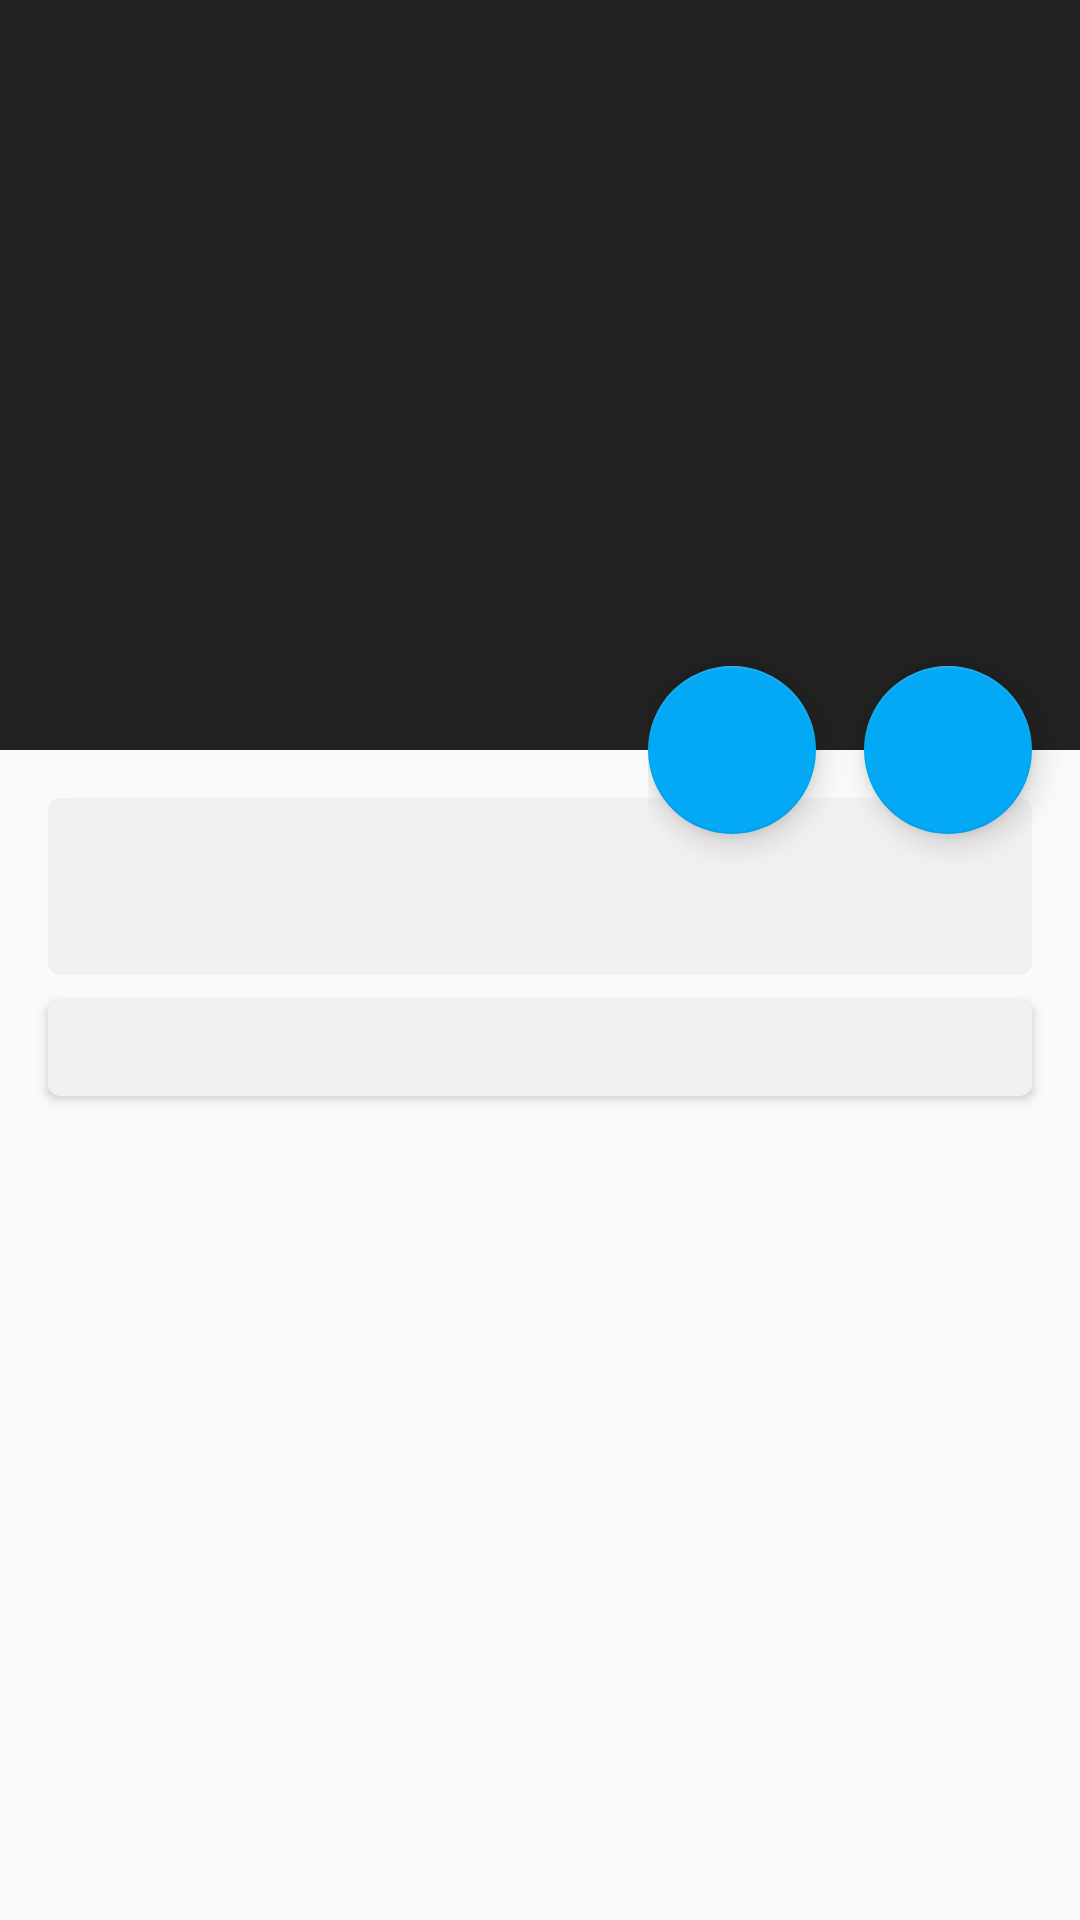

Android layout source for this screen:
<!-- AndroidManifest.xml: application theme AppTheme -->
<!-- res/layout/fragment_article_detail.xml -->
<android.support.design.widget.CoordinatorLayout xmlns:android="http://schemas.android.com/apk/res/android"
    xmlns:app="http://schemas.android.com/apk/res-auto"
    xmlns:card_view="http://schemas.android.com/tools"
    android:layout_width="match_parent"
    android:layout_height="match_parent">

    <android.support.design.widget.AppBarLayout
        android:id="@+id/appbar"
        android:layout_width="match_parent"
        android:layout_height="@dimen/headerSize"
        android:fitsSystemWindows="true"
        android:theme="@style/ThemeOverlay.AppCompat.Dark.ActionBar">

        <android.support.design.widget.CollapsingToolbarLayout
            android:id="@+id/collapsing_toolbar"
            android:layout_width="match_parent"
            android:layout_height="match_parent"
            android:fitsSystemWindows="true"
            app:contentScrim="@color/colorPrimary"
            app:expandedTitleMarginBottom="@dimen/expandedTitleMarginBottom"
            app:expandedTitleMarginEnd="@dimen/expandedTitleMarginEnd"
            app:expandedTitleMarginStart="@dimen/expandedTitleMarginStart"
            app:expandedTitleTextAppearance="@style/TextAppearance.MyApp.Title.Expanded"
            app:layout_scrollFlags="scroll|exitUntilCollapsed">

            <ImageView
                android:id="@+id/header"
                android:layout_width="match_parent"
                android:layout_height="match_parent"
                android:contentDescription="@string/headerDesc"
                android:fitsSystemWindows="true"
                android:scaleType="centerCrop"
                app:layout_collapseMode="parallax" />

            <android.support.v7.widget.Toolbar
                android:id="@+id/detail_toolbar"
                android:layout_width="match_parent"
                android:layout_height="?attr/actionBarSize"
                app:layout_collapseMode="pin"
                app:popupTheme="@style/ThemeOverlay.AppCompat.Light">

                <TextView
                    android:id="@+id/text_detail_toolbar"
                    android:layout_width="wrap_content"
                    android:layout_height="wrap_content"
                    android:ellipsize="marquee"
                    android:focusable="true"
                    android:focusableInTouchMode="true"
                    android:marqueeRepeatLimit="marquee_forever"
                    android:scrollHorizontally="true"
                    android:singleLine="true"
                    android:textColor="@color/colorToolbar"
                    android:textSize="@dimen/collapsedTitleSize" />

            </android.support.v7.widget.Toolbar>
        </android.support.design.widget.CollapsingToolbarLayout>
    </android.support.design.widget.AppBarLayout>

    <android.support.v4.widget.NestedScrollView xmlns:android="http://schemas.android.com/apk/res/android"
        android:layout_width="match_parent"
        android:layout_height="match_parent"
        android:layout_gravity="fill_vertical"
        android:fillViewport="true"
        android:fitsSystemWindows="true"
        app:layout_behavior="@string/appbar_scrolling_view_behavior">

        <LinearLayout
            android:layout_width="match_parent"
            android:layout_height="match_parent"
            android:orientation="vertical">

            <android.support.v7.widget.CardView xmlns:card_view="http://schemas.android.com/apk/res-auto"
                android:layout_width="match_parent"
                android:layout_height="wrap_content"
                android:layout_marginBottom="4dp"
                android:layout_marginEnd="16dp"
                android:layout_marginStart="16dp"
                android:layout_marginTop="16dp"
                card_view:cardBackgroundColor="@color/colorCard"
                card_view:cardCornerRadius="4dp"
                card_view:cardElevation="2dp">

                <TextView
                    android:id="@+id/perex"
                    android:layout_width="match_parent"
                    android:layout_height="match_parent"
                    android:layout_margin="16dp"
                    android:textColor="@color/colorContent"
                    android:textSize="@dimen/textSizePerex" />

            </android.support.v7.widget.CardView>

            <android.support.v7.widget.CardView xmlns:card_view="http://schemas.android.com/apk/res-auto"
                android:layout_width="match_parent"
                android:layout_height="wrap_content"
                android:layout_marginBottom="4dp"
                android:layout_marginEnd="16dp"
                android:layout_marginStart="16dp"
                android:layout_marginTop="4dp"
                card_view:cardBackgroundColor="@color/colorCard"
                card_view:cardCornerRadius="4dp"
                card_view:cardElevation="2dp">

                <RelativeLayout
                    android:layout_width="match_parent"
                    android:layout_height="wrap_content"
                    android:layout_margin="8dp">

                    <TextView
                        android:id="@+id/source"
                        android:layout_width="match_parent"
                        android:layout_height="wrap_content"
                        android:textColor="@color/colorContent"
                        android:textSize="@dimen/textSizeBody" />

                    <TextView
                        android:id="@+id/date"
                        android:layout_width="match_parent"
                        android:layout_height="wrap_content"
                        android:layout_toEndOf="@id/date"
                        android:gravity="right"
                        android:textColor="@color/colorContent"
                        android:textSize="@dimen/textSizeBody" />
                </RelativeLayout>
            </android.support.v7.widget.CardView>

            <LinearLayout
                android:id="@+id/tags"
                android:layout_width="wrap_content"
                android:layout_height="wrap_content"
                android:orientation="vertical"
                android:paddingLeft="16dp"
                android:paddingRight="16dp"
                android:paddingTop="8dp"/>
        </LinearLayout>
    </android.support.v4.widget.NestedScrollView>


    <android.support.design.widget.CoordinatorLayout
        android:layout_width="wrap_content"
        android:layout_height="wrap_content"
        android:elevation="8dp"
        android:orientation="horizontal"
        app:layout_anchor="@+id/appbar"
        app:layout_anchorGravity="end|bottom|right">

        <android.support.design.widget.FloatingActionButton xmlns:app="http://schemas.android.com/apk/res-auto"
            android:id="@+id/fab2"
            android:layout_width="wrap_content"
            android:layout_height="wrap_content"
            android:layout_marginBottom="@dimen/fab_margin"
            android:layout_marginEnd="16dp"
            android:layout_marginStart="72dp"
            android:layout_marginTop="@dimen/fab_margin"
            android:clickable="true"
            android:src="@drawable/ic_launch_white_24dp" />

        <android.support.design.widget.FloatingActionButton xmlns:app="http://schemas.android.com/apk/res-auto"
            android:id="@+id/fab"
            android:layout_width="wrap_content"
            android:layout_height="wrap_content"
            android:layout_marginBottom="@dimen/fab_margin"
            android:layout_marginEnd="88dp"
            android:layout_marginStart="0dp"
            android:layout_marginTop="@dimen/fab_margin"
            android:clickable="true"
            android:src="@drawable/ic_share_white_24dp" />
    </android.support.design.widget.CoordinatorLayout>
</android.support.design.widget.CoordinatorLayout>
<!-- resources referenced by this layout -->
<resources>
  <color name="colorCard">#f1f1f1</color>
  <color name="colorContent">#727272</color>
  <color name="colorPrimary">#212121</color>
  <color name="colorToolbar">#FFFFFF</color>
  <dimen name="collapsedTitleSize">20sp</dimen>
  <dimen name="expandedTitleMarginBottom">32dp</dimen>
  <dimen name="expandedTitleMarginEnd">40dp</dimen>
  <dimen name="expandedTitleMarginStart">24dp</dimen>
  <dimen name="fab_margin">16dp</dimen>
  <dimen name="headerSize">250dp</dimen>
  <dimen name="textSizeBody">10sp</dimen>
  <dimen name="textSizePerex">18sp</dimen>
  <string name="headerDesc">Header image</string>
  <style name="TextAppearance.MyApp.Title.Expanded" parent="android:TextAppearance">
          <item name="android:textSize">@dimen/expandedTitleSize</item>
          <item name="android:shadowColor">@color/colorPrimaryDark</item>
          <item name="android:shadowDx">1</item>
          <item name="android:shadowDy">1</item>
          <item name="android:shadowRadius">2</item>
      </style>
  <style name="AppTheme" parent="Theme.AppCompat.Light.DarkActionBar">
          <item name="colorPrimary">@color/colorPrimary</item>
          <item name="colorPrimaryDark">@color/colorPrimaryDark</item>
          <item name="colorAccent">@color/colorAccent</item>
          <item name="windowActionBar">false</item>
          <item name="windowNoTitle">true</item>
          <item name="@attr/customCardStyle">@style/tagCardStyle</item>
      </style>
  <dimen name="expandedTitleSize">27sp</dimen>
  <color name="colorPrimaryDark">#141414</color>
  <color name="colorAccent">#03A9F4</color>
  <style name="tagCardStyle" parent="CardView">
          <item name="android:layout_width">wrap_content</item>
          <item name="android:layout_height">wrap_content</item>
          <item name="cardCornerRadius">15dp</item>
          <item name="cardElevation">2dp</item>
          <item name="cardBackgroundColor">@color/colorAccent</item>
      </style>
</resources>
